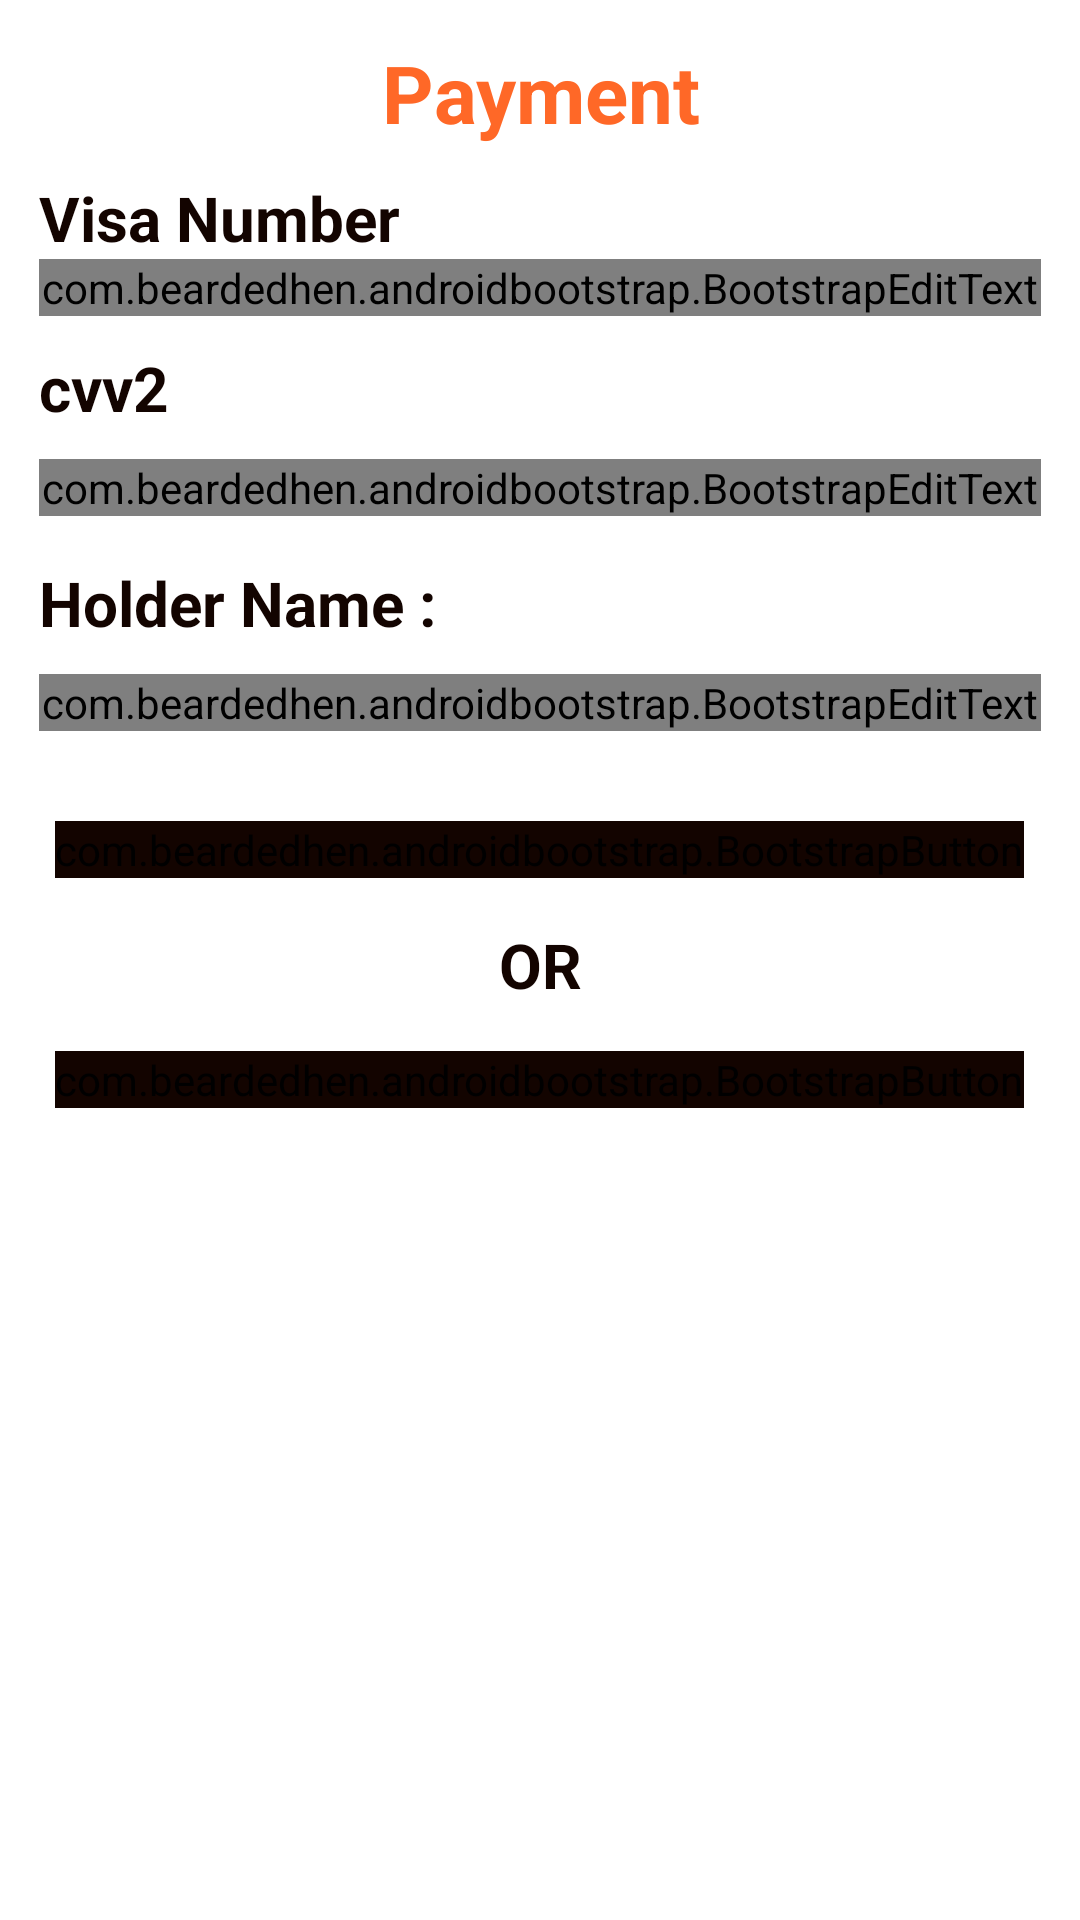

The Android layout XML behind this screen, and the referenced resources:
<!-- AndroidManifest.xml: application theme Theme.Design.NoActionBar -->
<!-- res/layout/activity_8_select_drugs.xml -->
<?xml version="1.0" encoding="utf-8"?>
<LinearLayout
    xmlns:android="http://schemas.android.com/apk/res/android"
    xmlns:app="http://schemas.android.com/apk/res-auto"
    xmlns:tools="http://schemas.android.com/tools"
    android:layout_width="match_parent"
    android:layout_height="match_parent"
    android:orientation="vertical"
    android:background="@color/white"
    android:padding="13dp"
    tools:context="._8SelectPayment">



    <TextView
        android:id="@+id/txt_title"
        android:layout_width="match_parent"
        android:layout_height="wrap_content"
        android:text="Payment"
        android:textSize="13pt"
        android:textStyle="bold"
        android:textColor="#ff6827"

        android:gravity="center"/>




    <TextView
        android:id="@+id/nametv"
        android:layout_width="match_parent"
        android:layout_height="wrap_content"
        android:text="Visa Number"
        android:textSize="10pt"
        android:textStyle="bold"
        android:textColor="#130400"
        android:layout_marginTop="10dp"
        />

    <com.beardedhen.androidbootstrap.BootstrapEditText
        android:layout_width="match_parent"
        android:layout_height="wrap_content"
        app:bootstrapSize="md"
        app:bootstrapBrand="info"
        android:inputType="text"
        android:textColor="#130400"
        android:maxLength="16"
        android:id="@+id/f1"
        />
    <TextView
        android:layout_marginTop="10dp"
        android:layout_width="match_parent"
        android:layout_height="wrap_content"
        android:text="cvv2"
        android:textSize="10pt"
        android:textStyle="bold"
        android:textColor="#130400"/>

    <com.beardedhen.androidbootstrap.BootstrapEditText

        android:layout_width="match_parent"
        android:layout_height="wrap_content"
        app:bootstrapSize="md"
        app:bootstrapBrand="info"
        android:layout_marginTop="10dp"
        android:inputType="text"
        android:textColor="#130400"
        android:maxLength="3"
        android:id="@+id/f2"
        />
    <TextView
        android:layout_width="match_parent"
        android:layout_height="wrap_content"
        android:text="Holder Name :"
        android:layout_marginTop="15dp"
        android:textSize="10pt"
        android:textStyle="bold"
        android:textColor="#130400"/>
    <com.beardedhen.androidbootstrap.BootstrapEditText
        android:id="@+id/f3"
        android:layout_width="match_parent"
        android:layout_height="wrap_content"
        app:bootstrapSize="md"
        app:bootstrapBrand="info"
        android:layout_marginTop="10dp"
        android:inputType="text"
        android:textColor="#130400"
        android:maxLength="100"

        />

    <LinearLayout
        android:layout_width="match_parent"
        android:layout_height="wrap_content"
        android:orientation="vertical"
        android:layout_gravity="center"
        android:layout_marginTop="15dp">

        <com.beardedhen.androidbootstrap.BootstrapButton
            android:layout_width="wrap_content"
            android:layout_height="match_parent"
            android:backgroundTint="#130400"
            android:layout_gravity="center_horizontal"
            android:onClick="PayAndSendOrder"
            android:text="Pay Now"
            android:layout_marginTop="15sp"
            android:textStyle="italic|bold"
            app:bootstrapBrand="success"
            app:bootstrapSize="xl"
            app:buttonMode="regular"
            app:roundedCorners="true"
            app:showOutline="false" />
        <TextView
            android:layout_width="match_parent"
            android:layout_height="wrap_content"
            android:text="OR"
            android:layout_marginTop="15dp"
            android:textAlignment="center"
            android:textSize="10pt"
            android:textStyle="bold"
            android:textColor="#130400"/>
        <com.beardedhen.androidbootstrap.BootstrapButton
            android:layout_width="wrap_content"
            android:layout_height="match_parent"
            android:backgroundTint="#130400"
            android:layout_gravity="center_horizontal"
            android:onClick="PayLater"
            android:text="Pay Later"
            android:layout_marginTop="15sp"
            android:textStyle="italic|bold"
            app:bootstrapBrand="success"
            app:bootstrapSize="xl"
            app:buttonMode="regular"
            app:roundedCorners="true"
            app:showOutline="false" />
    </LinearLayout>
</LinearLayout>
<!-- resources referenced by this layout -->
<resources>

  <!-- not gathered from this repository: default colours our renderer supplied (Android Studio template values) -->
  <color name="white">#FFFFFFFF</color>
</resources>
